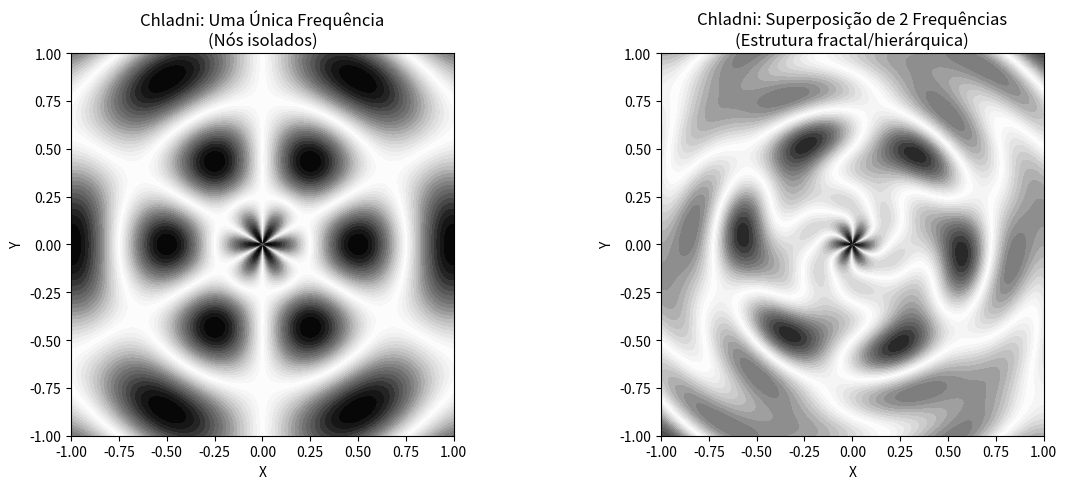

The matplotlib source for this figure: (Note: this script raises an exception after producing the figure.)
import numpy as np
import matplotlib.pyplot as plt

# Cria uma grade 2D (simulando uma fatia do universo)
x = np.linspace(-1, 1, 500)
y = np.linspace(-1, 1, 500)
X, Y = np.meshgrid(x, y)

# Função de Bessel (modo fundamental de uma placa circular)
def modo_chladni(X, Y, freq, fase=0):
    r = np.sqrt(X**2 + Y**2)
    theta = np.arctan2(Y, X)
    # Simula um modo circular (Bessel)
    return np.cos(freq * np.pi * r) * np.cos(3 * theta + fase)

# 1. Uma única frequência (Modo fundamental)
Z1 = modo_chladni(X, Y, freq=2.0, fase=0)

# 2. Múltiplas frequências (Superposição - Ideia do Quickstar)
Z2 = modo_chladni(X, Y, freq=2.0, fase=0) + 0.5 * modo_chladni(X, Y, freq=5.0, fase=np.pi/4)

# Plotagem
fig, axes = plt.subplots(1, 2, figsize=(12, 5))

# Painel 1: Uma única onda
axes[0].contourf(X, Y, np.abs(Z1), levels=20, cmap='Greys')
axes[0].set_title('Chladni: Uma Única Frequência\n(Nós isolados)')
axes[0].set_xlabel('X')
axes[0].set_ylabel('Y')
axes[0].set_aspect('equal')

# Painel 2: Superposição de 2 ondas
axes[1].contourf(X, Y, np.abs(Z2), levels=20, cmap='Greys')
axes[1].set_title('Chladni: Superposição de 2 Frequências\n(Estrutura fractal/hierárquica)')
axes[1].set_xlabel('X')
axes[1].set_ylabel('Y')
axes[1].set_aspect('equal')

plt.tight_layout()
plt.savefig('outputs/plots/chladni_multiplas_frequencias.png', dpi=120)
print("[+] Gráfico salvo em outputs/plots/chladni_multiplas_frequencias.png")
